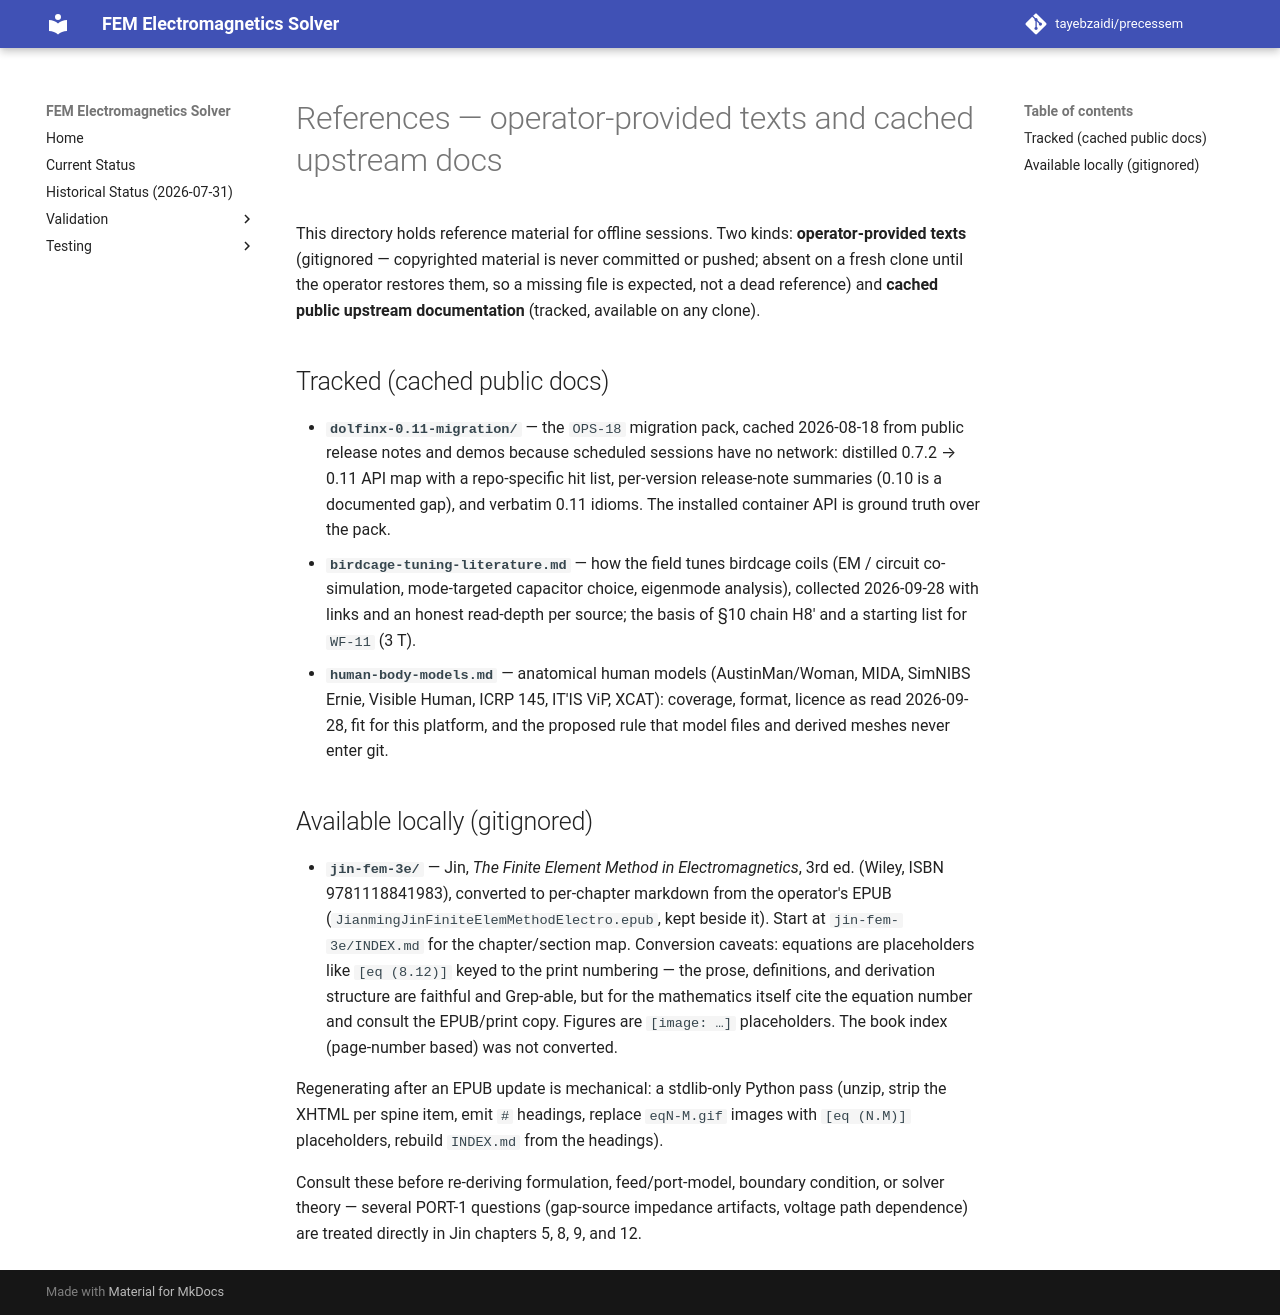

repository: tayebzaidi/precessem · page: references/index.html · generator: mkdocs

# References — operator-provided texts and cached upstream docs

This directory holds reference material for offline sessions. Two kinds:
**operator-provided texts** (gitignored — copyrighted material is never
committed or pushed; absent on a fresh clone until the operator restores
them, so a missing file is expected, not a dead reference) and **cached
public upstream documentation** (tracked, available on any clone).

## Tracked (cached public docs)

- **`dolfinx-0.11-migration/`** — the `OPS-18` migration pack, cached
  2026-08-18 from public release notes and demos because scheduled
  sessions have no network: distilled 0.7.2 → 0.11 API map with a
  repo-specific hit list, per-version release-note summaries (0.10 is a
  documented gap), and verbatim 0.11 idioms. The installed container
  API is ground truth over the pack.
- **`birdcage-tuning-literature.md`** — how the field tunes birdcage coils
  (EM / circuit co-simulation, mode-targeted capacitor choice, eigenmode
  analysis), collected 2026-09-28 with links and an honest read-depth per
  source; the basis of §10 chain H8′ and a starting list for `WF-11` (3 T).
- **`human-body-models.md`** — anatomical human models (AustinMan/Woman,
  MIDA, SimNIBS Ernie, Visible Human, ICRP 145, IT'IS ViP, XCAT): coverage,
  format, licence as read 2026-09-28, fit for this platform, and the
  proposed rule that model files and derived meshes never enter git.

## Available locally (gitignored)

- **`jin-fem-3e/`** — Jin, *The Finite Element Method in Electromagnetics*,
  3rd ed. (Wiley, ISBN 9781118841983), converted to per-chapter markdown
  from the operator's EPUB (`JianmingJinFiniteElemMethodElectro.epub`, kept
  beside it). Start at `jin-fem-3e/INDEX.md` for the chapter/section map.
  Conversion caveats: equations are placeholders like `[eq (8.12)]` keyed
  to the print numbering — the prose, definitions, and derivation structure
  are faithful and Grep-able, but for the mathematics itself cite the
  equation number and consult the EPUB/print copy. Figures are `[image: …]`
  placeholders. The book index (page-number based) was not converted.

  Regenerating after an EPUB update is mechanical: a stdlib-only Python
  pass (unzip, strip the XHTML per spine item, emit `#` headings, replace
  `eqN-M.gif` images with `[eq (N.M)]` placeholders, rebuild `INDEX.md`
  from the headings).

Consult these before re-deriving formulation, feed/port-model, boundary
condition, or solver theory — several PORT-1 questions (gap-source
impedance artifacts, voltage path dependence) are treated directly in Jin
chapters 5, 8, 9, and 12.
